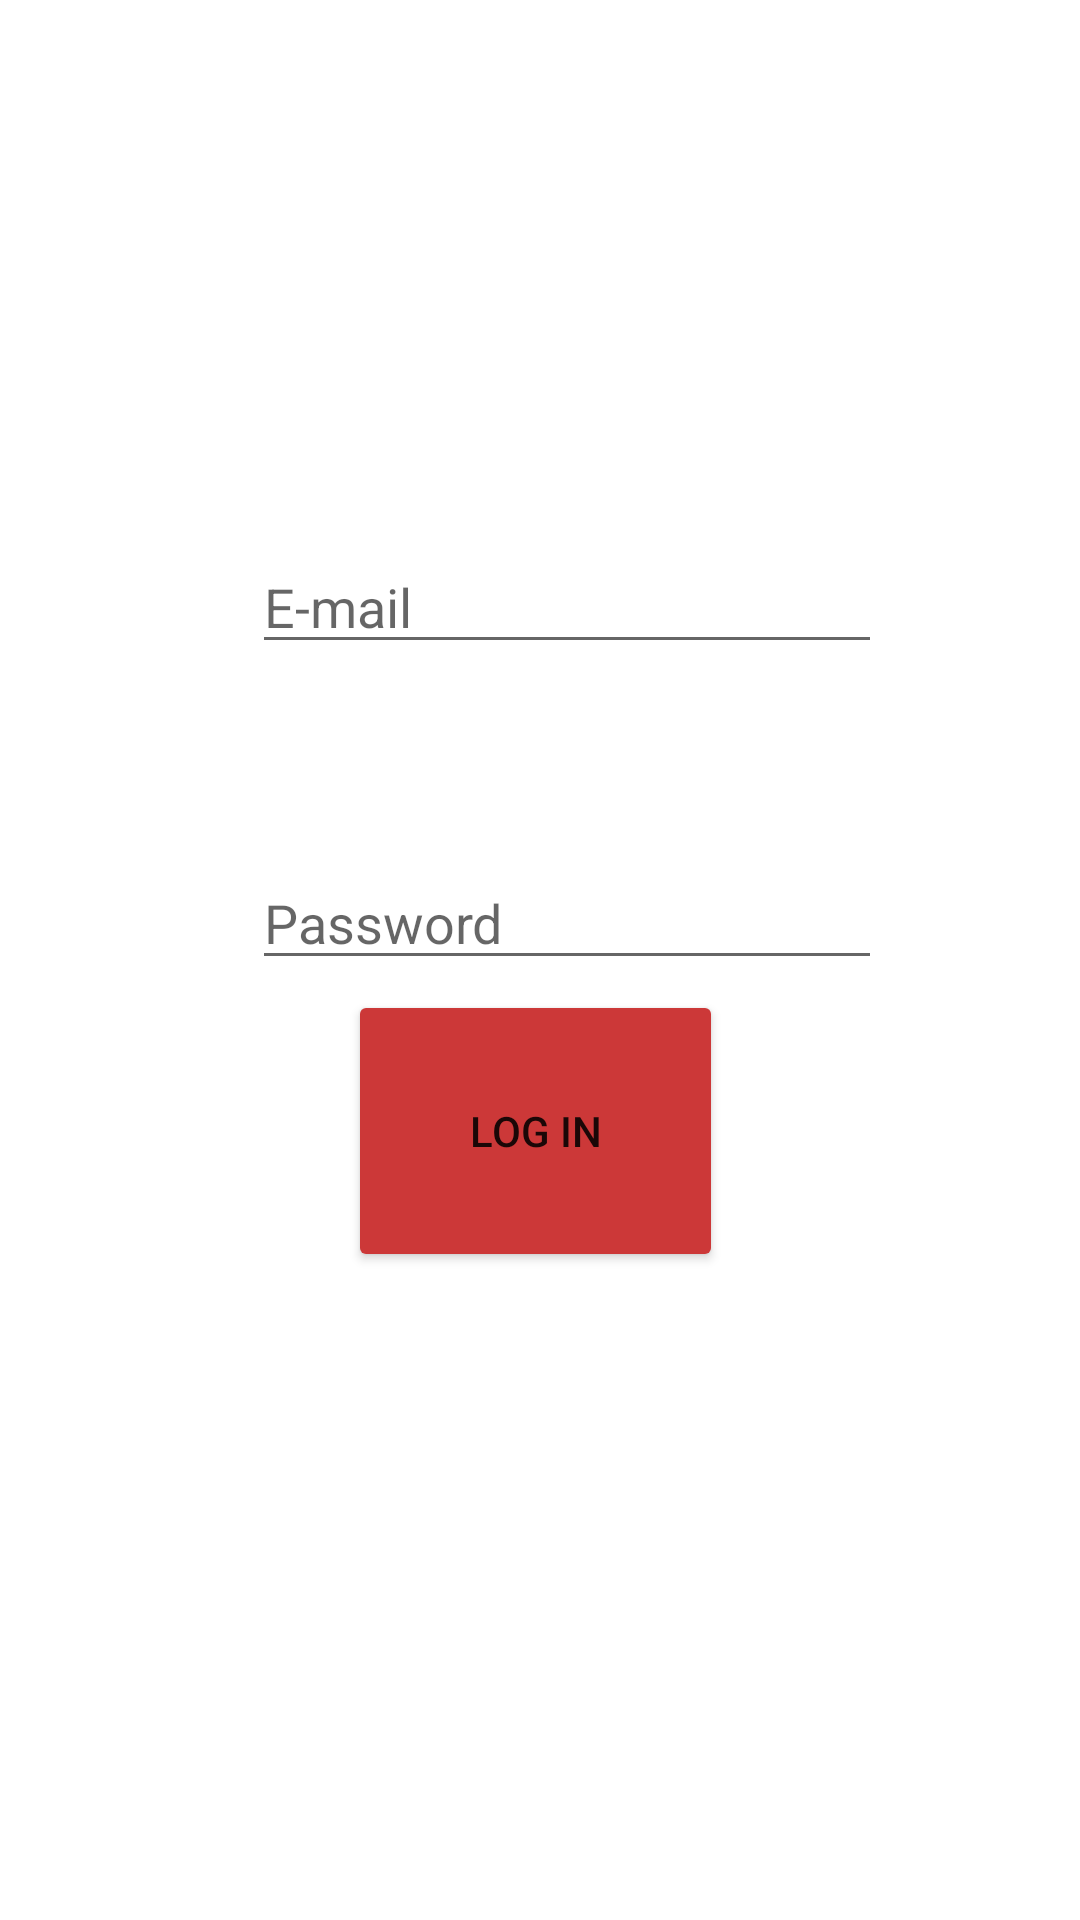

Layout XML and referenced resources for this Android screen:
<!-- AndroidManifest.xml: application theme Theme.PROletariatV1 -->
<!-- res/layout/activity_sign.xml -->
<?xml version="1.0" encoding="utf-8"?>
<androidx.constraintlayout.widget.ConstraintLayout xmlns:android="http://schemas.android.com/apk/res/android"
    xmlns:app="http://schemas.android.com/apk/res-auto"
    xmlns:tools="http://schemas.android.com/tools"
    android:layout_width="match_parent"
    android:layout_height="match_parent"
    tools:context=".SignActivity">

    <EditText
        android:id="@+id/editTextTextPassword"
        android:layout_width="wrap_content"
        android:layout_height="wrap_content"
        android:layout_marginStart="84dp"
        android:layout_marginLeft="84dp"
        android:layout_marginTop="64dp"
        android:ems="10"
        android:hint="Password"
        android:inputType="textPassword"
        app:layout_constraintStart_toStartOf="parent"
        app:layout_constraintTop_toBottomOf="@+id/editTextTextPersonName" />

    <EditText
        android:id="@+id/editTextTextPersonName"
        android:layout_width="wrap_content"
        android:layout_height="wrap_content"
        android:layout_marginStart="84dp"
        android:layout_marginLeft="84dp"
        android:layout_marginTop="180dp"
        android:ems="10"
        android:hint="E-mail"
        android:inputType="textPersonName"
        app:layout_constraintStart_toStartOf="parent"
        app:layout_constraintTop_toTopOf="parent" />

    <Button
        android:id="@+id/SIbutton"
        android:layout_width="125dp"
        android:layout_height="94dp"
        android:layout_marginStart="116dp"
        android:layout_marginLeft="116dp"
        android:layout_marginBottom="216dp"
        android:text="Log In"
        app:backgroundTint="#CC3838"
        app:layout_constraintBottom_toBottomOf="parent"
        app:layout_constraintStart_toStartOf="parent" />

</androidx.constraintlayout.widget.ConstraintLayout>
<!-- resources referenced by this layout -->
<resources>
  <style name="Theme.PROletariatV1" parent="Theme.MaterialComponents.DayNight.DarkActionBar">
          
          <item name="colorPrimary">@color/purple_500</item>
          <item name="colorPrimaryVariant">@color/purple_700</item>
          <item name="colorOnPrimary">@color/white</item>
          
          <item name="colorSecondary">@color/teal_200</item>
          <item name="colorSecondaryVariant">@color/teal_700</item>
          <item name="colorOnSecondary">@color/black</item>
          
          <item name="android:statusBarColor" tools:targetApi="l">?attr/colorPrimaryVariant</item>
          
      </style>
  <!-- not gathered from this repository: default colours our renderer supplied (Android Studio template values) -->
  <color name="purple_500">#FF6200EE</color>
  <color name="purple_700">#FF3700B3</color>
  <color name="teal_200">#FF03DAC5</color>
  <color name="teal_700">#FF018786</color>
  <color name="black">#FF000000</color>
  <color name="white">#FFFFFFFF</color>
</resources>
